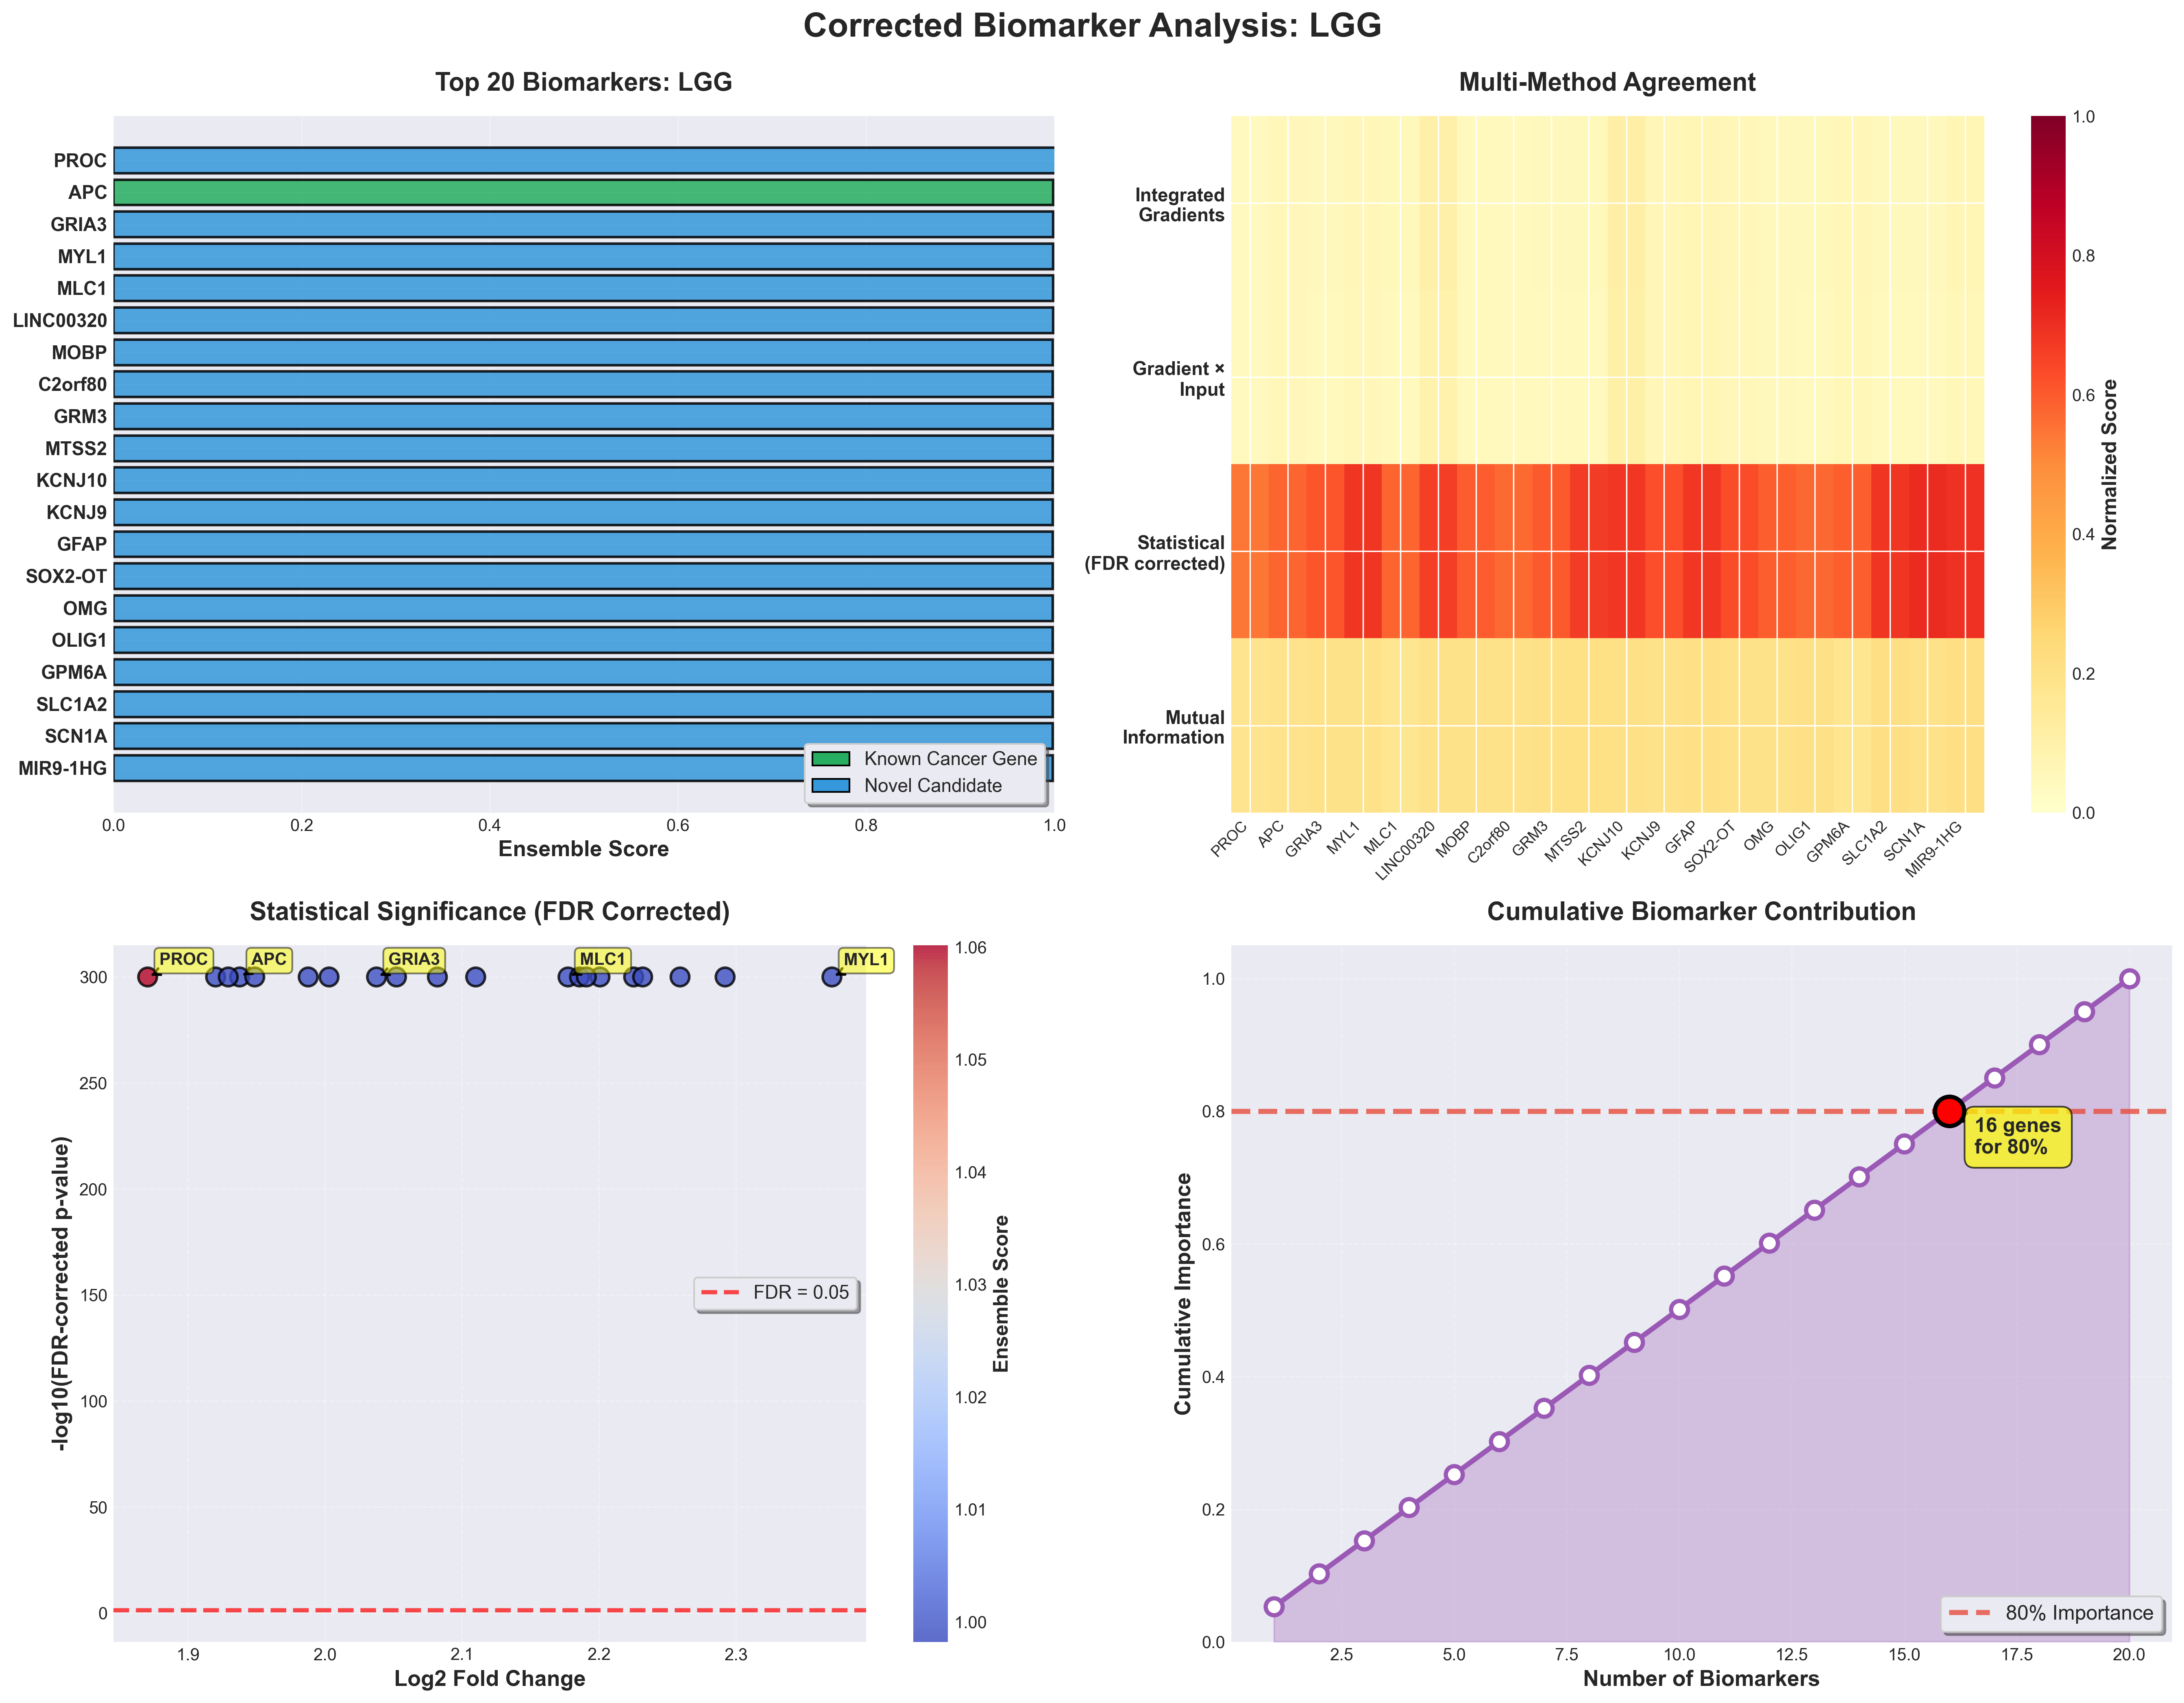

Source data for this figure (header and first rows):
rank, gene_id, gene_index, final_score, ig_score, gxi_score, statistical_score, mi_score, consensus, fold_change, log_fold_change, p_value_corrected, cohens_d, gene_symbol, gene_name, gene_summary, is_known_cancer_gene, validation_score
1, APC, 822, 1.06, 0.03715, 0.03652, 0.5438, 0.1795, 4, 2.657, 1.871, 0.0, 3.658, PROC, protein C, inactivator of coagulation fa…, This gene encodes a vitamin K-dependent …, False, 0.4
2, GRIA3, 7426, 0.999, 0.05459, 0.05281, 0.5815, 0.1862, 4, 2.831, 1.938, 0.0, 4.613, APC, APC regulator of Wnt signaling pathway, This gene encodes a tumor suppressor pro…, True, 1.0
3, MLC1, 10974, 0.9987, 0.04317, 0.04094, 0.6099, 0.1925, 4, 3.105, 2.038, 0.0, 5.192, GRIA3, glutamate ionotropic receptor AMPA type …, Glutamate receptors are the predominant …, False, 0.4
4, C21orf131, 2334, 0.9987, 0.0611, 0.05455, 0.6818, 0.1924, 4, 4.169, 2.37, 0.0, 6.286, MYL1, myosin light chain 1, Myosin is a hexameric ATPase cellular mo…, False, 0.2
5, MOBP, 11052, 0.9986, 0.04937, 0.04169, 0.5813, 0.172, 4, 3.523, 2.177, 0.0, 3.915, MLC1, modulator of VRAC current 1, The function of this gene product is unk…, False, 0.2
6, C2orf80, 2441, 0.9986, 0.09844, 0.09282, 0.6638, 0.1948, 4, 3.897, 2.292, 0.0, 6.016, LINC00320, long intergenic non-protein coding RNA 3…, , False, 0.0
7, GRM3, 7456, 0.9985, 0.04207, 0.04072, 0.5956, 0.1883, 4, 3.317, 2.11, 0.0, 4.55, MOBP, myelin associated oligodendrocyte basic …, Predicted to enable actin binding activi…, False, 0.2
8, MTSS1L, 11337, 0.9985, 0.04253, 0.03923, 0.5675, 0.1907, 4, 2.785, 1.92, 0.0, 4.242, C2orf80, chromosome 2 open reading frame 80, , False, 0.0
9, KCNJ10, 8795, 0.9985, 0.04525, 0.04195, 0.5981, 0.2012, 4, 2.966, 1.988, 0.0, 4.977, GRM3, glutamate metabotropic receptor 3, L-glutamate is the major excitatory neur…, False, 0.4
10, KCNJ9, 8809, 0.9985, 0.0493, 0.04131, 0.6664, 0.2052, 4, 3.787, 2.259, 0.0, 6.204, MTSS2, MTSS I-BAR domain containing 2, Enables GTPase activator activity and sm…, False, 0.2
11, GFAP, 6966, 0.9984, 0.1069, 0.1018, 0.6761, 0.2008, 4, 3.549, 2.186, 0.0, 6.732, KCNJ10, potassium inwardly rectifying channel su…, This gene encodes a member of the inward…, False, 0.4
12, SOX2OT, 17028, 0.9984, 0.06151, 0.05917, 0.6239, 0.1881, 4, 3.147, 2.052, 0.0, 5.569, KCNJ9, potassium inwardly rectifying channel su…, Potassium channels are present in most m…, False, 0.4
13, OMG, 12331, 0.9984, 0.06805, 0.06393, 0.6774, 0.1994, 4, 3.597, 2.201, 0.0, 6.726, GFAP, glial fibrillary acidic protein, This gene encodes one of the major inter…, False, 0.4
14, OLIG1, 12325, 0.9984, 0.06201, 0.05375, 0.6254, 0.1933, 4, 3.234, 2.082, 0.0, 5.528, SOX2-OT, SOX2 overlapping transcript, This gene produces alternatively spliced…, False, 0.2
15, GPM6A, 7268, 0.9983, 0.04467, 0.04321, 0.5907, 0.1916, 4, 2.86, 1.949, 0.0, 4.86, OMG, oligodendrocyte myelin glycoprotein, Predicted to enable identical protein bi…, False, 0.2
16, SLC1A2, 16147, 0.9983, 0.04754, 0.03995, 0.5706, 0.2015, 4, 2.809, 1.929, 0.0, 4.308, OLIG1, oligodendrocyte transcription factor 1, Predicted to enable DNA-binding transcri…, False, 0.2
17, SCN1A, 15605, 0.9983, 0.062, 0.05783, 0.5907, 0.1731, 4, 3.008, 2.003, 0.0, 4.714, GPM6A, glycoprotein M6A, Predicted to enable calcium channel acti…, False, 0.2
18, C1orf61, 2226, 0.9982, 0.04497, 0.03996, 0.6832, 0.208, 4, 3.565, 2.191, 0.0, 6.93, SLC1A2, solute carrier family 1 member 2, This gene encodes a member of a family o…, False, 0.4
19, CACNG7, 2882, 0.9982, 0.04395, 0.04022, 0.7093, 0.1917, 4, 3.676, 2.225, 0.0, 7.603, SCN1A, sodium voltage-gated channel alpha subun…, Voltage-dependent sodium channels are he…, False, 0.4
20, FAM123A, 5899, 0.9982, 0.06538, 0.05809, 0.6936, 0.2083, 4, 3.697, 2.232, 0.0, 7.11, MIR9-1HG, MIR9-1 host gene, Involved in positive regulation of trans…, False, 0.2
21, STMN4, 17410, 0.9982, 0.0542, 0.04998, 0.6476, 0.1825, 4, 3.464, 2.158, 0.0, 5.965, CACNG7, calcium voltage-gated channel auxiliary …, The protein encoded by this gene is a ty…, False, 0.4
22, C1orf94, 2246, 0.9982, 0.05419, 0.05342, 0.6168, 0.1749, 4, 3.4, 2.137, 0.0, 5.105, AMER2, APC membrane recruitment protein 2, Enables phosphatidylinositol-4,5-bisphos…, False, 0.2
23, TNR, 18473, 0.9981, 0.06145, 0.05666, 0.6195, 0.1889, 4, 3.65, 2.217, 0.0, 4.936, STMN4, stathmin 4, Predicted to enable tubulin binding acti…, False, 0.2
24, LRRTM2, 10355, 0.9981, 0.04782, 0.04302, 0.5828, 0.182, 4, 2.927, 1.974, 0.0, 4.558, C1orf94, chromosome 1 open reading frame 94, , False, 0.0
25, CSMD3, 4317, 0.9981, 0.07185, 0.06749, 0.568, 0.1729, 4, 3.102, 2.036, 0.0, 3.936, TNR, tenascin R, This gene encodes a member of the tenasc…, False, 0.4
26, SLCO1C1, 16444, 0.998, 0.08891, 0.08023, 0.5886, 0.1883, 4, 3.144, 2.051, 0.0, 4.514, LRRTM2, leucine rich repeat transmembrane neuron…, Predicted to enable neurexin family prot…, False, 0.2
27, NRSN1, 12122, 0.9978, 0.04573, 0.04099, 0.589, 0.1715, 4, 3.142, 2.05, 0.0, 4.528, CSMD3, CUB and Sushi multiple domains 3, Predicted to be involved in regulation o…, False, 0.2
28, GABRG1, 6787, 0.9978, 0.06687, 0.0598, 0.594, 0.1884, 4, 3.526, 2.178, 0.0, 4.295, SLCO1C1, solute carrier organic anion transporter…, This gene encodes a member of the organi…, False, 0.4
29, GPR37L1, 7346, 0.9974, 0.07177, 0.06456, 0.6153, 0.1946, 4, 3.207, 2.073, 0.0, 5.251, NRSN1, neurensin 1, Predicted to be involved in nervous syst…, False, 0.2
30, CEND1, 3573, 0.9974, 0.04953, 0.04891, 0.5702, 0.1814, 4, 2.798, 1.925, 0.0, 4.308, GABRG1, gamma-aminobutyric acid type A receptor …, The protein encoded by this gene belongs…, False, 0.4
31, CDH10, 3434, 0.9974, 0.04347, 0.04134, 0.5891, 0.1812, 4, 2.96, 1.985, 0.0, 4.712, GPR37L1, G protein-coupled receptor 37 like 1, Enables G protein-coupled peptide recept…, False, 0.2
32, LHFPL3, 9551, 0.9971, 0.0749, 0.06867, 0.5915, 0.1867, 4, 3.049, 2.018, 0.0, 4.696, CEND1, cell cycle exit and neuronal differentia…, The protein encoded by this gene is a ne…, False, 0.2
33, FAM181B, 5999, 0.9971, 0.05573, 0.0537, 0.5656, 0.1869, 4, 2.693, 1.885, 0.0, 4.274, CDH10, cadherin 10, This gene encodes a type II classical ca…, False, 0.2
34, RFTN2, 14874, 0.9971, 0.05028, 0.04341, 0.5791, 0.2049, 4, 2.884, 1.958, 0.0, 4.49, LHFPL3, LHFPL tetraspan subfamily member 3, This gene is a member of the lipoma HMGI…, False, 0.2
35, ZDHHC5, 19856, 0.997, 0.05574, 0.05455, 0.5633, 0.1946, 4, 2.81, 1.93, 0.0, 4.09, FAM181B, family with sequence similarity 181 memb…, , False, 0.0
36, SFXN5, 15906, 0.9965, 0.04864, 0.04563, 0.5481, 0.1703, 4, 2.707, 1.89, 0.0, 3.735, RFTN2, raftlin family member 2, Predicted to act upstream of or within d…, False, 0.2
37, PCDHGC4, 13073, 0.9958, 0.0431, 0.04092, 0.5626, 0.1662, 4, 2.929, 1.974, 0.0, 3.95, ZDHHC5, zDHHC palmitoyltransferase 5, Enables palmitoyltransferase activity. I…, False, 0.2
38, C2orf85, 2446, 0.9954, 0.05921, 0.05412, 0.5853, 0.1662, 4, 3.424, 2.145, 0.0, 4.133, SFXN5, sideroflexin 5, Predicted to enable citrate transmembran…, False, 0.2
39, TES, 17883, 0.9952, 0.05085, 0.05102, 0.5723, 0.165, 4, 2.966, 1.988, 0.0, 4.202, PCDHGC4, protocadherin gamma subfamily C, 4, This gene is a member of the protocadher…, False, 0.2
40, FEZF2, 6365, 0.9951, 0.05071, 0.0438, 0.5682, 0.1748, 4, 3.462, 2.158, 0.0, 3.584, RTP5, receptor transporter protein 5 (putative…, Predicted to enable olfactory receptor b…, False, 0.2
41, CLIC1, 3885, 0.9949, 0.0546, 0.05098, 0.5595, 0.1744, 4, 3.255, 2.089, 0.0, 3.531, SOX9, SRY-box transcription factor 9, The protein encoded by this gene recogni…, False, 0.4
42, MT3, 11280, 0.9947, 0.04793, 0.04502, 0.5686, 0.164, 4, 2.776, 1.917, 0.0, 4.28, TES, testin LIM domain protein, Cancer-associated chromosomal changes of…, False, 0.2
43, CSPG5, 4336, 0.9944, 0.04646, 0.03795, 0.5807, 0.1859, 4, 2.922, 1.972, 0.0, 4.499, FEZF2, FEZ family zinc finger 2, Predicted to enable transcription cis-re…, False, 0.2
44, RFX4, 14880, 0.9943, 0.04434, 0.03801, 0.6925, 0.1966, 4, 3.658, 2.22, 0.0, 7.118, CLIC1, chloride intracellular channel 1, Chloride channels are a diverse group of…, False, 0.2
45, MRO, 11137, 0.9943, 0.05092, 0.04407, 0.5433, 0.1835, 4, 2.588, 1.843, 0.0, 3.711, MT3, metallothionein 3, This gene is a member of the metallothio…, False, 0.2
46, TMPRSS5, 18386, 0.994, 0.05595, 0.05361, 0.5584, 0.1643, 4, 2.733, 1.9, 0.0, 4.019, CSPG5, chondroitin sulfate proteoglycan 5, The protein encoded by this gene is a pr…, False, 0.2
47, LRP1B, 10264, 0.9938, 0.06311, 0.05605, 0.548, 0.1719, 4, 2.543, 1.825, 0.0, 3.897, RFX4, regulatory factor X4, This gene is a member of the regulatory …, False, 0.2
48, FUT9, 6726, 0.9935, 0.05528, 0.05109, 0.5423, 0.1724, 4, 2.51, 1.812, 0.0, 3.76, MRO, maestro, This gene is specifically transcribed in…, False, 0.2
49, MOG, 11057, 0.9934, 0.0588, 0.05402, 0.6025, 0.1618, 4, 3.589, 2.198, 0.0, 4.487, TMPRSS5, transmembrane serine protease 5, This gene encodes a protein that belongs…, False, 0.2
50, DNER, 5110, 0.9933, 0.04992, 0.05098, 0.5514, 0.1827, 4, 2.515, 1.814, 0.0, 4.025, LRP1B, LDL receptor related protein 1B, This gene encodes a member of the low de…, False, 0.2
